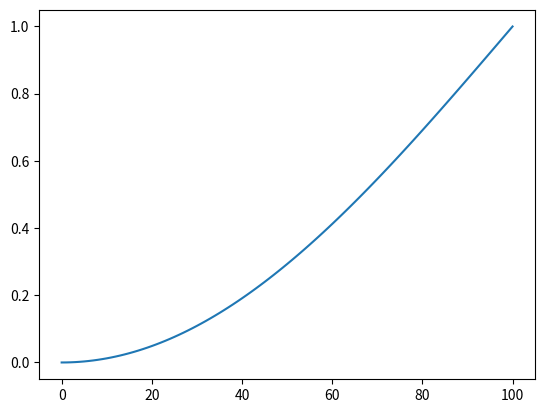

Here is the Python script that generated this plot:
import matplotlib.pyplot as plt
from math import pi,cos,sqrt

"""
[redacted]
"""
def animator(func) -> list[float]: return [func(i * .01) for i in range(101)]

class Animations:
    
    def linear(x: float) -> float:
        return x
    
    def heartbeat(x: float) -> float:
        E = 1.70158 * 1.525
        return [((((2 * x)**2)) * ((E + 1) * (2 * x )- E)) / 2,(((2 * x - 2)**2) * ((E + 1) * (x * 2 - 2) + E)) / 2][x > .5]

    def ease_out_back(x: float) -> float:
        C = 1.70158
        E = C - 1
        return 1 + C * ((x - 1) **3) + E * ((x - 1)**2)

    def ease_in_back(x: float) -> float:
        C = 1.70158
        E = C - 1
        return C * (x **3) - E * (x**2)

    def ease_in_out_circ(x: float) -> float:
        if x == 0: return 0
        return [((1 - sqrt(abs(1 - ((2 * x)**2)))) / 2),((sqrt(abs(1 - ((-2 * x + 2)**2))) + 1)/ 2)][x > .5]

    def ease_out_circ(x: float) -> float:
        return sqrt(1 - ((x - 1)**2))

    def ease_in_circ(x: float) -> float:
        return 1 - sqrt(1 - (x**2))

    def ease_in_out_quint(x: float) -> float:
        return [16*x*x*x*x*x,1 - ((-2 * x + 2)**5)/2][x > .5]

    def ease_out_quint(x: float) -> float:
        return 1 - ((1-x)**5)

    def ease_in_quint(x: float) -> float:
        return x**5

    def ease_in_out_quart(x: float) -> float:
        return [8*x*x*x*x,1 - ((-2 * x + 2)**4)/2][x > .5]

    def ease_out_quart(x: float) -> float:
        return 1 - ((1-x)**4)

    def ease_in_quart(x: float) -> float:
        return x**4

    def ease_in_out_cubic(x: float) -> float:
        return [4*x*x*x,1 - ((-2 * x + 2)**3)/2][x > .5]

    def ease_out_cubic(x: float) -> float:
        return 1 - ((1-x)**3)

    def ease_in_cubic(x: float) -> float:
        return x**3
    def ease_in_out_quad(x: float) -> float:
        return [2*x*x,1 - ((-2 * x + 2)**2)/2][x > .5]
    def ease_out_quad(x: float) -> float:
        return (x*-1)**2

    def ease_in_quad(x: float) -> float:
        return x**2
    def ease_out_sine(x:float) -> float:
        return cos(x*pi/2)
    def ease_in_sine(x:float) -> float:
        return 1 - cos(x*pi/2)

    def ease_out_bounce(x: float) -> float:
        N = 7.5625
        D = 2.75
        X1 = x - (1.5 / D)
        X2 = x - (2.25 / D)
        X3 = x - (2.625 / D)
        if x < 1 / D: 
            return N * (x ** 2)
        
        elif x < 2 / D: 
            x = X1
            return N * (x**2) + 0.75
        elif x < 2.5 / D: 
            x = X2
            return N * (x**2) + 0.9375
        else: 
            x = X3
            return N * (x**2) + 0.984375

plt.plot(animator(Animations.ease_in_sine))
plt.show()